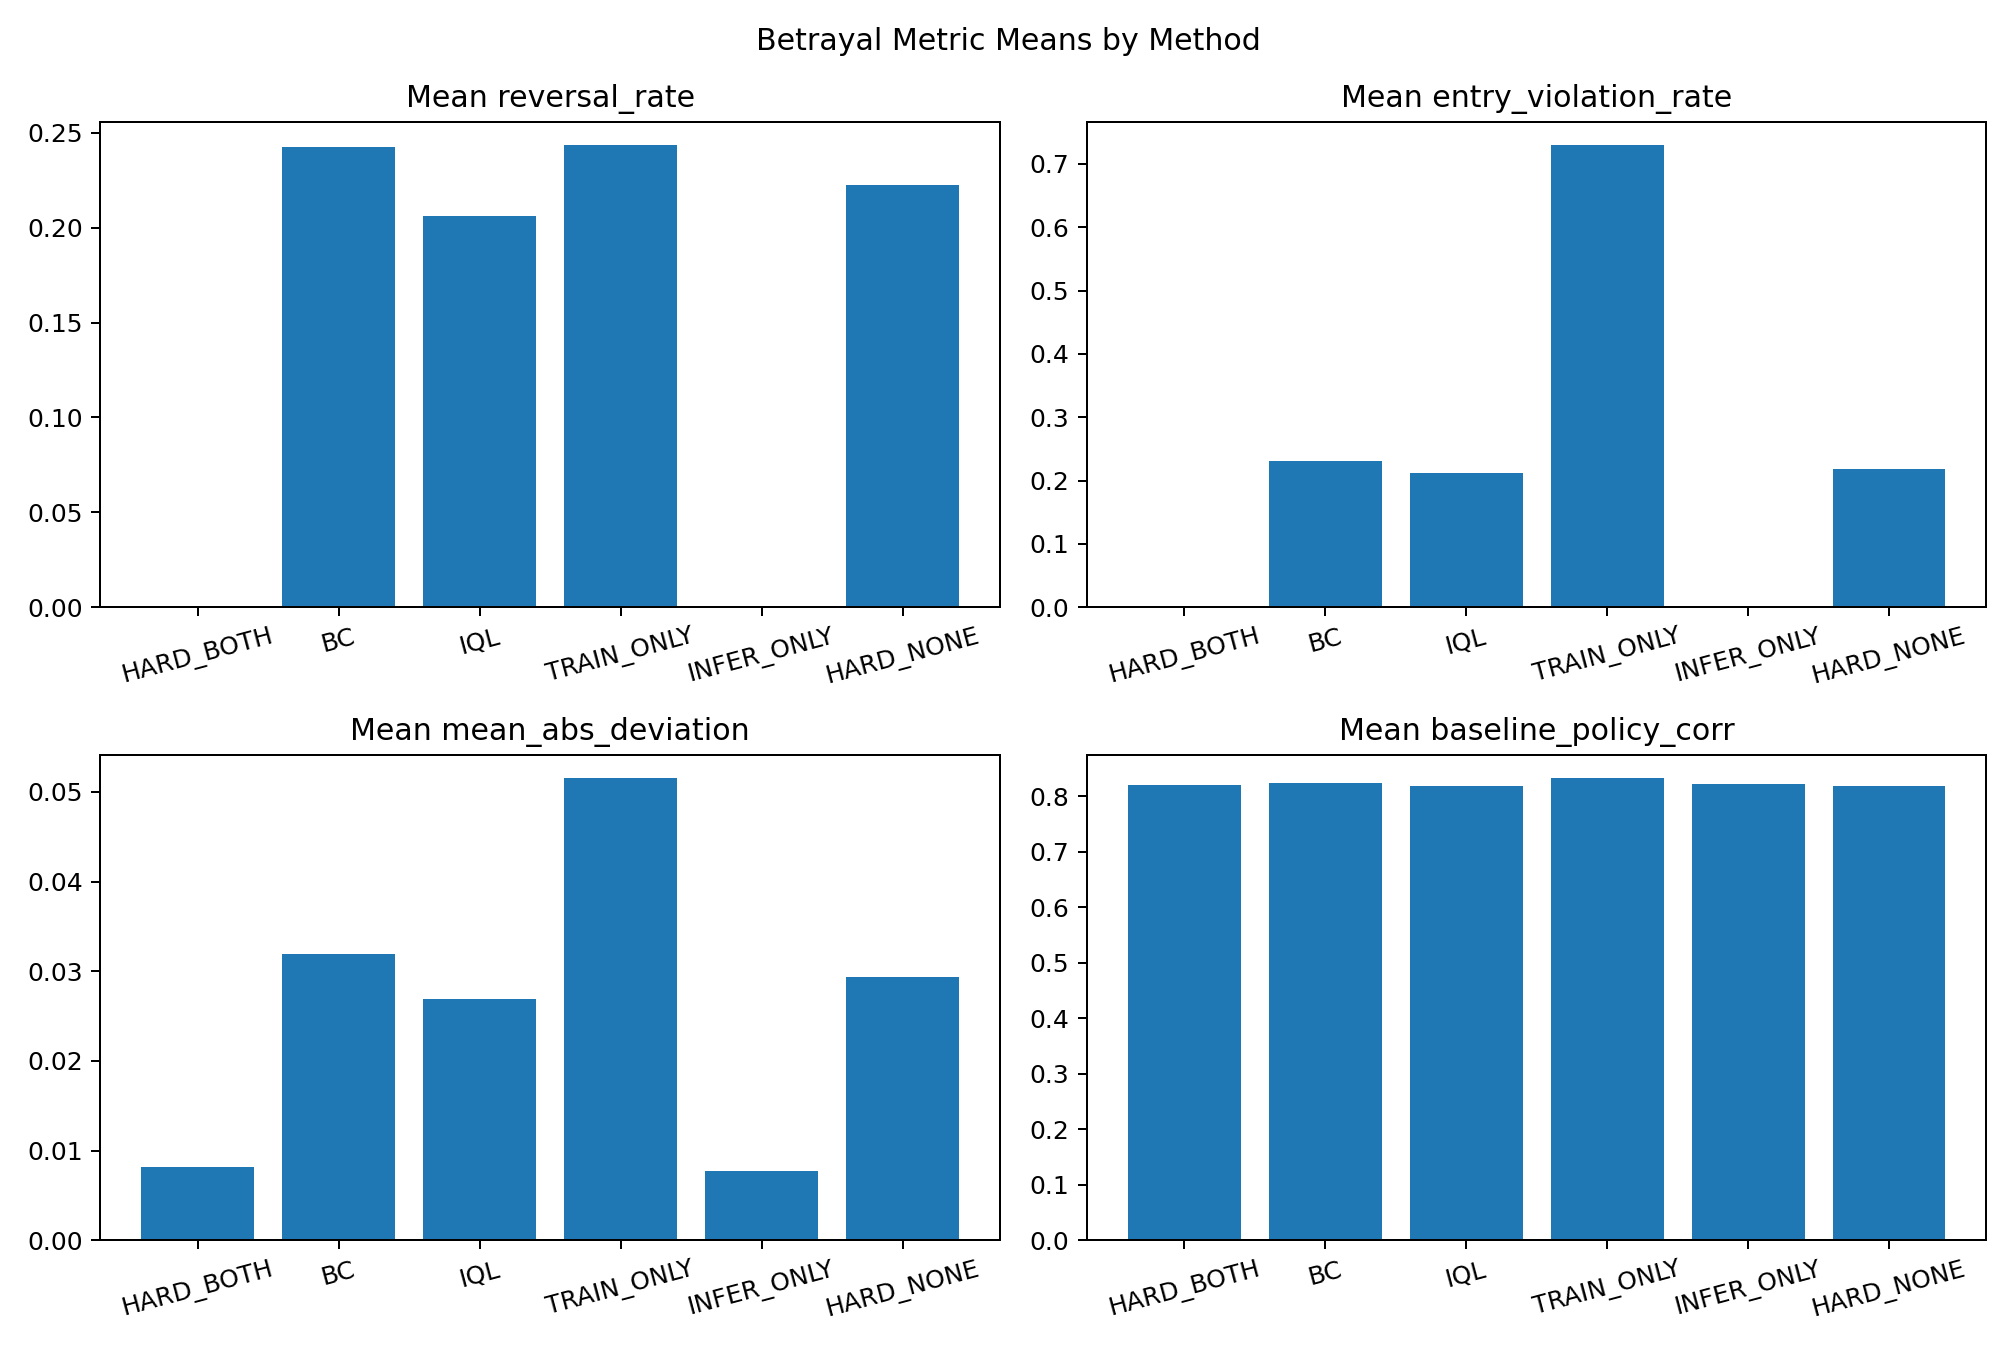

Values plotted in this chart, from the file beside it:
method, reversal_rate, entry_violation_rate, mean_abs_deviation, baseline_policy_corr
HARD_BOTH, 0.0, 0.0, 0.008212, 0.8207
BC, 0.2424, 0.231, 0.03193, 0.8244
IQL, 0.2059, 0.2121, 0.02686, 0.8185
TRAIN_ONLY, 0.2435, 0.7295, 0.05152, 0.832
INFER_ONLY, 0.0, 0.0, 0.007692, 0.8217
HARD_NONE, 0.2226, 0.2185, 0.02934, 0.8178
